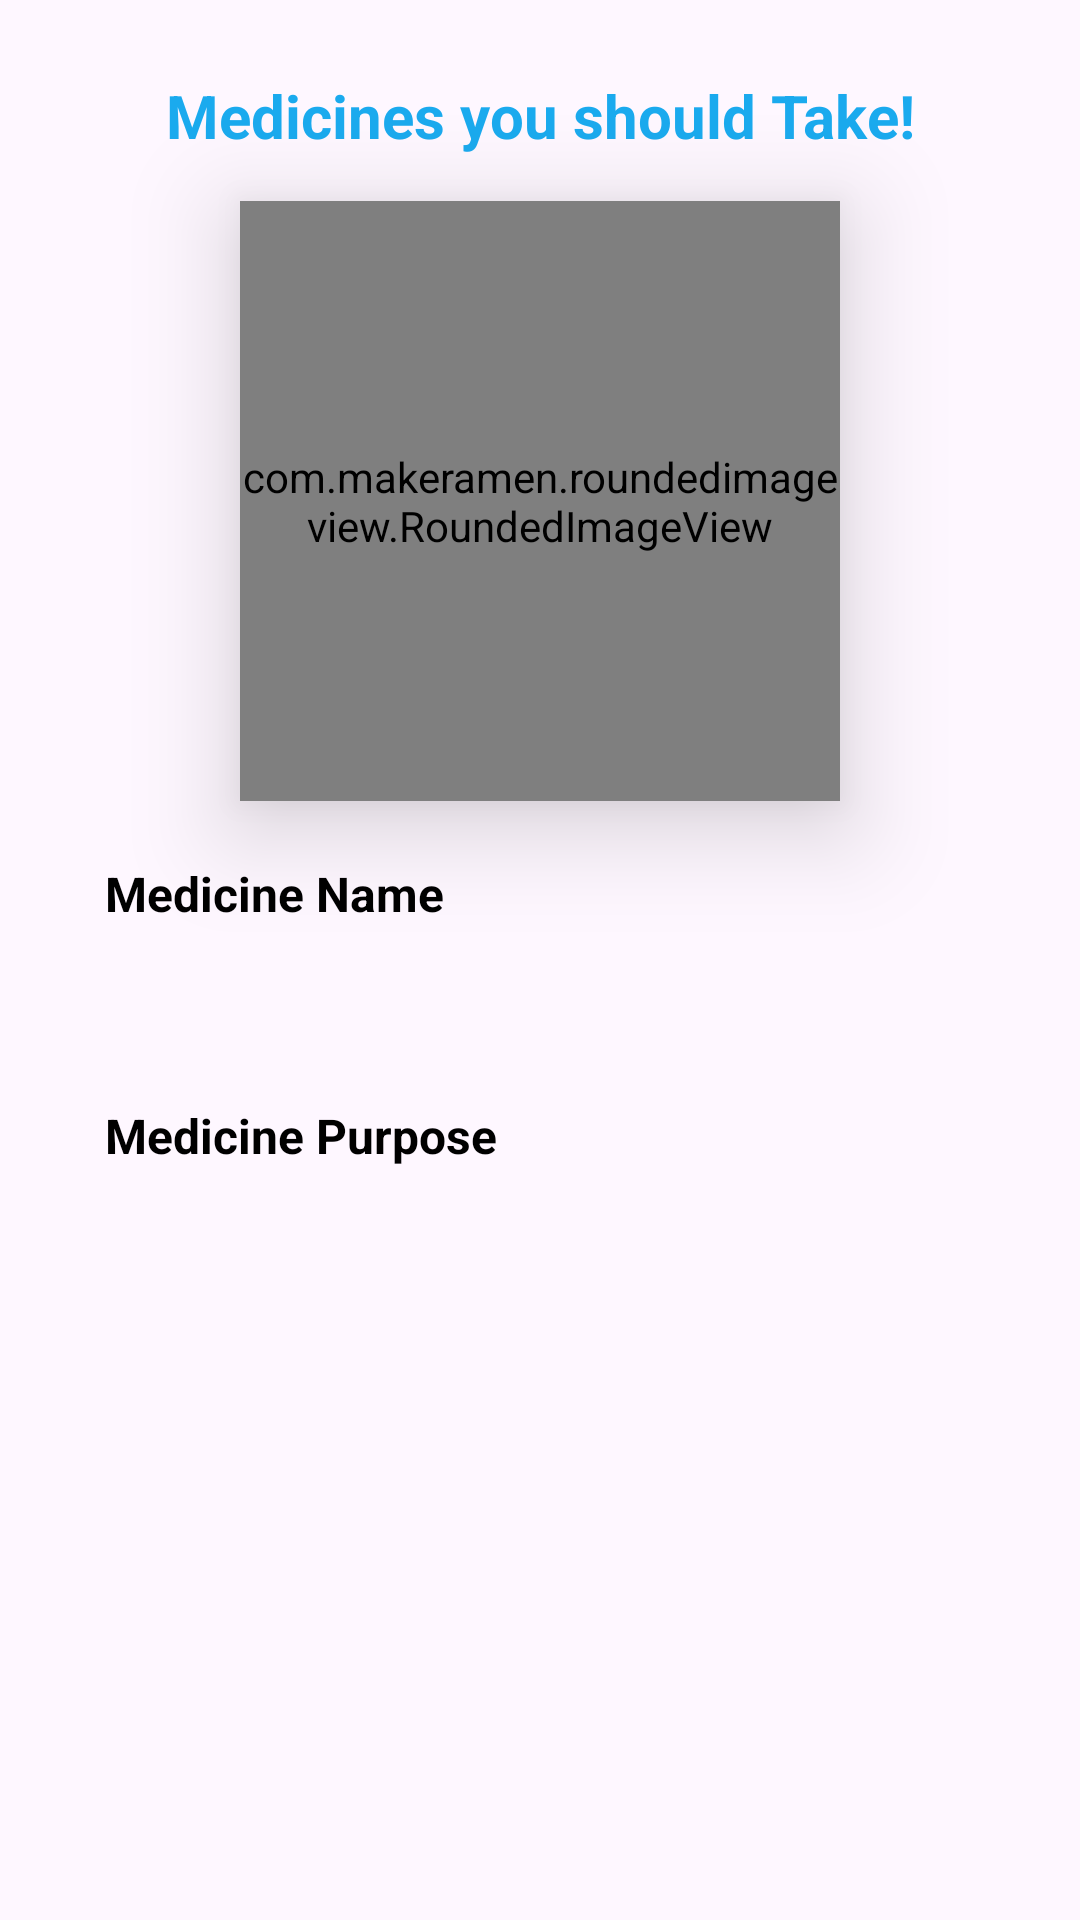

The Android layout XML behind this screen, and the referenced resources:
<!-- AndroidManifest.xml: application theme Theme.SPA -->
<!-- res/layout/activity_elder_med_reminder.xml -->
<?xml version="1.0" encoding="utf-8"?>
<androidx.constraintlayout.widget.ConstraintLayout xmlns:android="http://schemas.android.com/apk/res/android"
    xmlns:app="http://schemas.android.com/apk/res-auto"
    xmlns:tools="http://schemas.android.com/tools"
    android:id="@+id/main"
    android:padding="15dp"
    android:layout_width="match_parent"
    android:layout_height="match_parent"
    tools:context=".reminders.displayers.ElderMedReminderActivity">
    <TextView
        android:id="@+id/textView3"
        android:layout_width="wrap_content"
        android:layout_height="wrap_content"
        android:layout_margin="10dp"
        android:text="Medicines you should Take!"
        android:textAlignment="center"
        android:textColor="@color/myPrimary"
        android:textSize="20sp"
        android:textStyle="bold"
        app:layout_constraintEnd_toEndOf="parent"
        app:layout_constraintStart_toStartOf="parent"
        app:layout_constraintTop_toTopOf="parent" />

    <com.makeramen.roundedimageview.RoundedImageView
        android:layout_width="200dp"
        android:layout_height="200dp"
        android:layout_margin="15dp"
        app:layout_constraintEnd_toEndOf="parent"
        app:layout_constraintStart_toStartOf="parent"
        android:id="@+id/medImage"
        android:src="@drawable/place_holder"
        android:scaleType="centerCrop"
        android:elevation="20sp"
        app:riv_corner_radius="20dp"
        app:layout_constraintTop_toBottomOf="@+id/textView3" />

    <LinearLayout
        android:layout_width="match_parent"
        android:layout_height="wrap_content"
        app:layout_constraintStart_toStartOf="parent"
        app:layout_constraintEnd_toEndOf="parent"
        app:layout_constraintTop_toBottomOf="@id/medImage"
        android:layout_margin="20dp"
        android:orientation="vertical">

        <TextView
            android:layout_width="wrap_content"
            android:layout_height="wrap_content"
            android:text="@string/medicine_name"
            android:textSize="16sp"
            style="@style/textcolor"
            android:textStyle="bold"/>

        <TextView
            android:layout_width="wrap_content"
            android:layout_height="wrap_content"
            android:text=""
            android:textStyle="bold"
            android:textSize="14sp"
            android:textColor="@color/myPrimary"
            android:layout_margin="10dp"
            android:id="@+id/medName"/>


        <TextView
            android:layout_marginTop="20dp"
            android:layout_width="wrap_content"
            android:layout_height="wrap_content"
            style="@style/textcolor"
            android:text="Medicine Purpose"
            android:textSize="16sp"
            android:textStyle="bold"/>

        <TextView
            android:layout_width="wrap_content"
            android:layout_height="wrap_content"
            android:text=""
            android:textStyle="bold"
            android:textSize="14sp"
            android:textColor="@color/myPrimary"
            android:layout_margin="10dp"
            android:id="@+id/medPur"/>

    </LinearLayout>
</androidx.constraintlayout.widget.ConstraintLayout>
<!-- resources referenced by this layout -->
<resources>
  <color name="myPrimary">#EB07A3ED</color>
  <!-- drawable place_holder: png bitmap (drawable, 16481 bytes) -->
  <string name="medicine_name">Medicine Name</string>
  <style name="textcolor" parent="Widget.AppCompat.TextView">
          <item name="android:textColor">@color/black</item>
      </style>
  <style name="Theme.SPA" parent="Base.Theme.SPA" />
  <color name="black">#FF000000</color>
  <style name="Base.Theme.SPA" parent="Theme.Material3.DayNight.NoActionBar">
          
          
      </style>
</resources>
